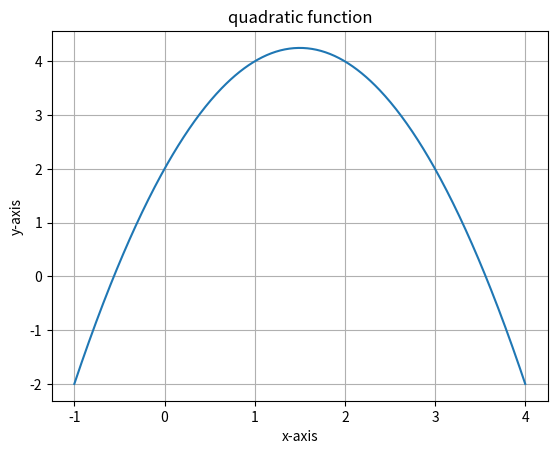

Write Python code to recreate this figure.
#Three lines to make our compiler able to draw:
import sys
import math
import numpy as np
import matplotlib.pyplot as plt
from scipy.interpolate import make_interp_spline as intr

#X={-3,-2,-1,0,1,2,3}
#X=range(-3,4)
X=np.array([-1,0,1,2,3,4])


def quadratic(x):
    return (-x*x)+(3*x)+2


# get the projections or f(x)
#fx=set()
fx=[]

plt.title("quadratic function")
plt.xlabel("x-axis")
plt.ylabel("y-axis")

for x in X:
    #fx.add(quadratic(x))
    fx.insert(0,quadratic(x))


XYInter = intr(X, fx)
X_ = np.linspace(X.min(), X.max(), 500)
fx_ = XYInter(X_)
plt.plot(X_,fx_)
plt.grid()
print('X=',X)
print('f(x)=',fx)
plt.show()


#Two  lines to make our compiler able to draw:
plt.savefig(sys.stdout.buffer)
sys.stdout.flush()